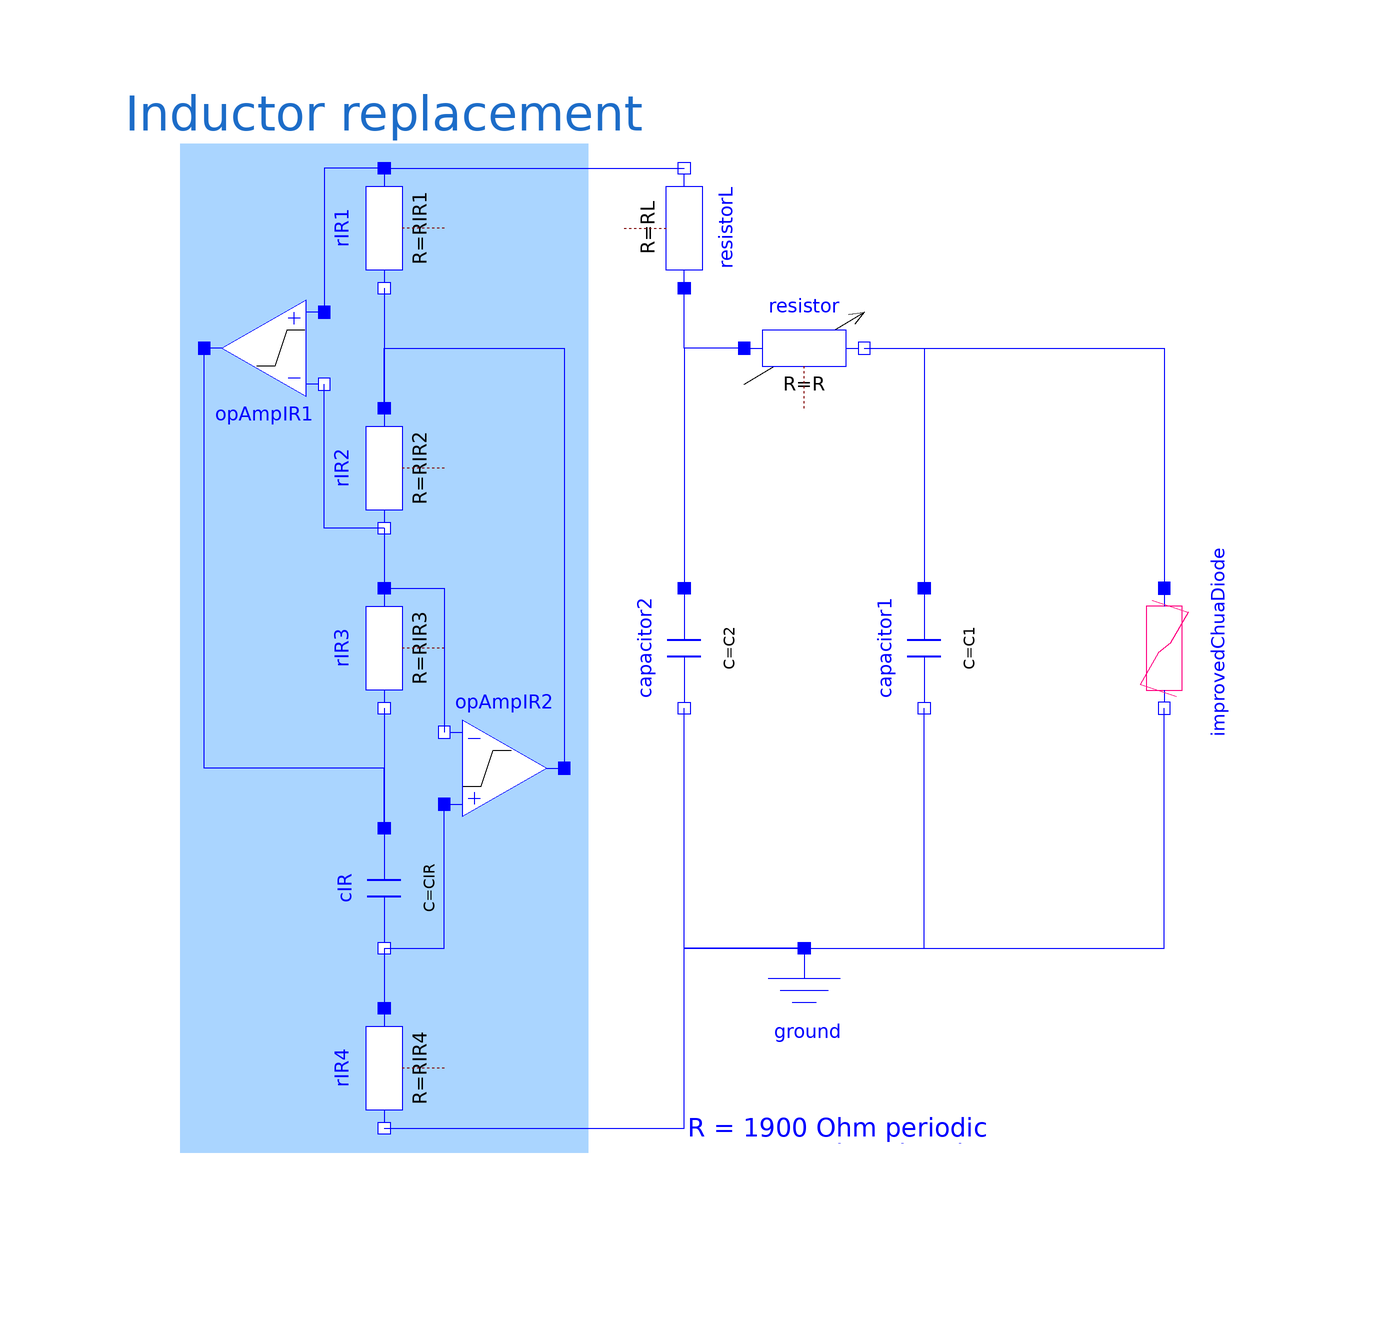

This picture is the connection diagram that the Modelica source below describes through its graphical annotations.

model InductorlessCircuit "Chua's chaotic Circuit"
  extends Modelica.Icons.Example;
  parameter SI.Inductance L=18e-3 "Inductor";
  parameter SI.Resistance RL=14 "Resistance of Inductor";
  parameter SI.Resistance R=1.9e3 "Resistor";
  parameter SI.Capacitance C1=10.e-9 "Capacitor 1";
  parameter SI.Capacitance C2=100e-9 "Capacitor 2";
  //Inductor replacement
  parameter SI.Voltage Vs=12 "Supply voltage, same as Chua diode";
  parameter SI.Resistance RIR1=100 "Inductor replacement R1";
  parameter SI.Resistance RIR2=1.e3 "Inductor replacement R2";
  parameter SI.Resistance RIR3=1.e3 "Inductor replacement R3";
  parameter SI.Resistance RIR4=L*RIR2/(CIR*RIR1*RIR3) "Inductor replacement R4";
  parameter SI.Capacitance CIR=100e-9 "Inductor replacement C";
  //shortcut to results
  SI.Voltage v1(start=0, fixed=true)=capacitor1.v "Result c1.v";
  SI.Voltage v2(start=1e-3, fixed=true)=capacitor2.v "Result c2.v";
  SI.Voltage vRL=resistorL.v "Result RL*L.i";
  SI.Voltage vL=resistorL.n.v "Voltage of Inductor replacement";
  SI.Current iL(start=0)=resistorL.i "Current of Inductor replacement";
  Modelica.Electrical.Analog.Basic.Resistor resistorL(R=RL)
    annotation (Placement(transformation(extent={{10,-10},{-10,10}},
        rotation=270,
        origin={0,70})));
  Modelica.Electrical.Analog.Basic.Capacitor capacitor1(C=C1)
    annotation (Placement(
        transformation(
        extent={{-10,10},{10,-10}},
        rotation=270,
        origin={40,0})));
  Modelica.Electrical.Analog.Basic.Resistor resistor(R=R)
    annotation (Placement(transformation(extent={{10,40},{30,60}})));
  Modelica.Electrical.Analog.Basic.Capacitor capacitor2(C=C2)
    annotation (Placement(
        transformation(
        extent={{-10,10},{10,-10}},
        rotation=270)));
  Modelica.Electrical.Analog.Basic.Ground ground
    annotation (Placement(transformation(extent={{10,-70},{30,-50}})));
  Components.IdealizedOpAmp3Pin opAmpIR1(Vps=+Vs,
    Vns=-Vs) annotation (Placement(transformation(
        extent={{-10,-10},{10,10}},
        rotation=180,
        origin={-70,50})));
  Components.IdealizedOpAmp3Pin opAmpIR2(Vps=+Vs,
    Vns=-Vs) annotation (Placement(transformation(
        extent={{10,10},{-10,-10}},
        rotation=180,
        origin={-30,-20})));
  Modelica.Electrical.Analog.Basic.Resistor rIR1(R=RIR1) annotation (Placement(
        transformation(
        extent={{-10,10},{10,-10}},
        rotation=270,
        origin={-50,70})));
  Modelica.Electrical.Analog.Basic.Resistor rIR2(R=RIR2) annotation (Placement(
        transformation(
        extent={{-10,10},{10,-10}},
        rotation=270,
        origin={-50,30})));
  Modelica.Electrical.Analog.Basic.Resistor rIR3(R=RIR3) annotation (Placement(
        transformation(
        extent={{-10,10},{10,-10}},
        rotation=270,
        origin={-50,0})));
  Modelica.Electrical.Analog.Basic.Capacitor cIR(C=CIR) annotation (Placement(
        transformation(
        extent={{-10,10},{10,-10}},
        rotation=270,
        origin={-50,-40})));
  Modelica.Electrical.Analog.Basic.Resistor rIR4(R=RIR4) annotation (Placement(
        transformation(
        extent={{-10,10},{10,-10}},
        rotation=270,
        origin={-50,-70})));
  Components.ImprovedChuaDiode improvedChuaDiode(redeclare
      ParameterSets.ChuaData chuaData) annotation (Placement(transformation(
        extent={{-10,-10},{10,10}},
        rotation=270,
        origin={80,0})));
protected
  //further initialization
  SI.Voltage vcIR(start=0,fixed=true) = cIR.v "Initial voltage of cIR";
  SI.Current irIr2(start=0) = rIR2.i "Initial current of rIR3 at opAmp2";
equation
  connect(resistor.p, capacitor2.p)
    annotation (Line(points={{10,50},{0,50},{0,10}},      color={0,0,255}));
  connect(resistor.n, capacitor1.p)
    annotation (Line(points={{30,50},{40,50},{40,10}}, color={0,0,255}));
  connect(ground.p, capacitor2.n)
    annotation (Line(points={{20,-50},{0,-50},{0,-10}},    color={0,0,255}));
  connect(ground.p, capacitor1.n)
    annotation (Line(points={{20,-50},{40,-50},{40,-10}},color={0,0,255}));
  connect(resistor.p, resistorL.p)
    annotation (Line(points={{10,50},{0,50},{0,60}},      color={0,0,255}));
  connect(rIR1.p, opAmpIR1.in_p)
    annotation (Line(points={{-50,80},{-60,80},{-60,56}}, color={0,0,255}));
  connect(rIR1.n, rIR2.p)
    annotation (Line(points={{-50,60},{-50,40}}, color={0,0,255}));
  connect(rIR2.n, opAmpIR1.in_n)
    annotation (Line(points={{-50,20},{-60,20},{-60,44}}, color={0,0,255}));
  connect(rIR2.n, rIR3.p)
    annotation (Line(points={{-50,20},{-50,10}}, color={0,0,255}));
  connect(rIR3.n, cIR.p)
    annotation (Line(points={{-50,-10},{-50,-30}}, color={0,0,255}));
  connect(cIR.n, rIR4.p)
    annotation (Line(points={{-50,-50},{-50,-60}}, color={0,0,255}));
  connect(rIR4.n, ground.p) annotation (Line(points={{-50,-80},{0,-80},{0,-50},{
          20,-50}}, color={0,0,255}));
  connect(rIR1.p, resistorL.n)
    annotation (Line(points={{-50,80},{0,80}}, color={0,0,255}));
  connect(rIR2.p, opAmpIR2.out) annotation (Line(points={{-50,40},{-50,50},{-20,
          50},{-20,-20}}, color={0,0,255}));
  connect(rIR3.p, opAmpIR2.in_n)
    annotation (Line(points={{-50,10},{-40,10},{-40,-14}}, color={0,0,255}));
  connect(cIR.n, opAmpIR2.in_p)
    annotation (Line(points={{-50,-50},{-40,-50},{-40,-26}}, color={0,0,255}));
  connect(cIR.p, opAmpIR1.out) annotation (Line(points={{-50,-30},{-50,-20},{-80,
          -20},{-80,50}}, color={0,0,255}));
  connect(ground.p, improvedChuaDiode.n)
    annotation (Line(points={{20,-50},{80,-50},{80,-10}}, color={0,0,255}));
  connect(resistor.n, improvedChuaDiode.p)
    annotation (Line(points={{30,50},{80,50},{80,10}}, color={0,0,255}));
  annotation (Documentation(info="<html>
<p>See documentation of the <a href=\"modelica://ChaoticCircuits.ChuasCircuit\">enclosing subpackage</a>.</p>
</html>"), experiment(
      StopTime=0.1,
      Interval=1e-06,
      Tolerance=1e-06),
    Diagram(graphics={
        Rectangle(
          extent={{-84,84},{-16,-84}},
          lineColor={170,213,255},
          fillPattern=FillPattern.Solid,
          fillColor={170,213,255}), Text(
          extent={{-100,94},{0,84}},
          textColor={28,108,200},
          textString="Inductor replacement"),
                      Text(
          extent={{0,-60},{102,-100}},
          textColor={0,0,255},
          textString="R = 1900 Ohm periodic
R = 1500 Ohm chaotic"),
                      Line(
          points={{10,44},{30,56}},
          color={0,0,0},
          arrow={Arrow.None,Arrow.Open})}));
end InductorlessCircuit;